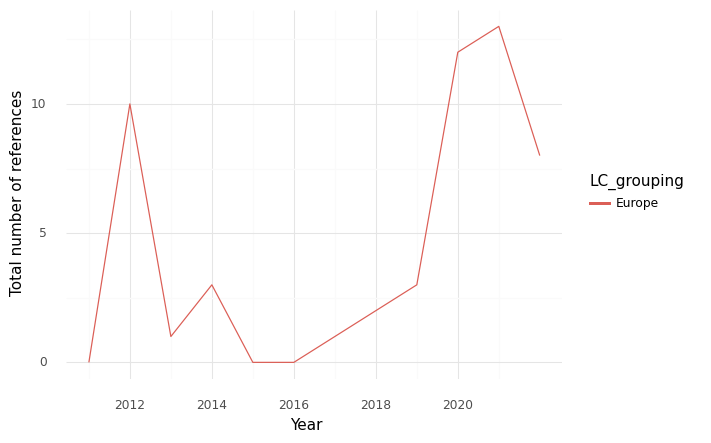

The file beside this chart, header and first rows:
, index, LC_grouping, Year, intersection, climate, health, sum
0, 0, Europe, 2011, 0.0, 28.0, 68.0, 96.0
1, 1, Europe, 2012, 10.0, 74.0, 150.0, 234.0
2, 2, Europe, 2013, 1.0, 30.0, 157.0, 188.0
3, 3, Europe, 2014, 3.0, 37.0, 114.0, 154.0
4, 4, Europe, 2015, 0.0, 21.0, 82.0, 103.0
5, 5, Europe, 2016, 0.0, 15.0, 30.0, 45.0
6, 6, Europe, 2017, 1.0, 46.0, 79.0, 126.0
7, 7, Europe, 2018, 2.0, 52.0, 276.0, 330.0
8, 8, Europe, 2019, 3.0, 41.0, 173.0, 217.0
9, 9, Europe, 2020, 12.0, 107.0, 160.0, 279.0
10, 10, Europe, 2021, 13.0, 100.0, 433.0, 546.0
11, 11, Europe, 2022, 8.0, 67.0, 573.0, 648.0
